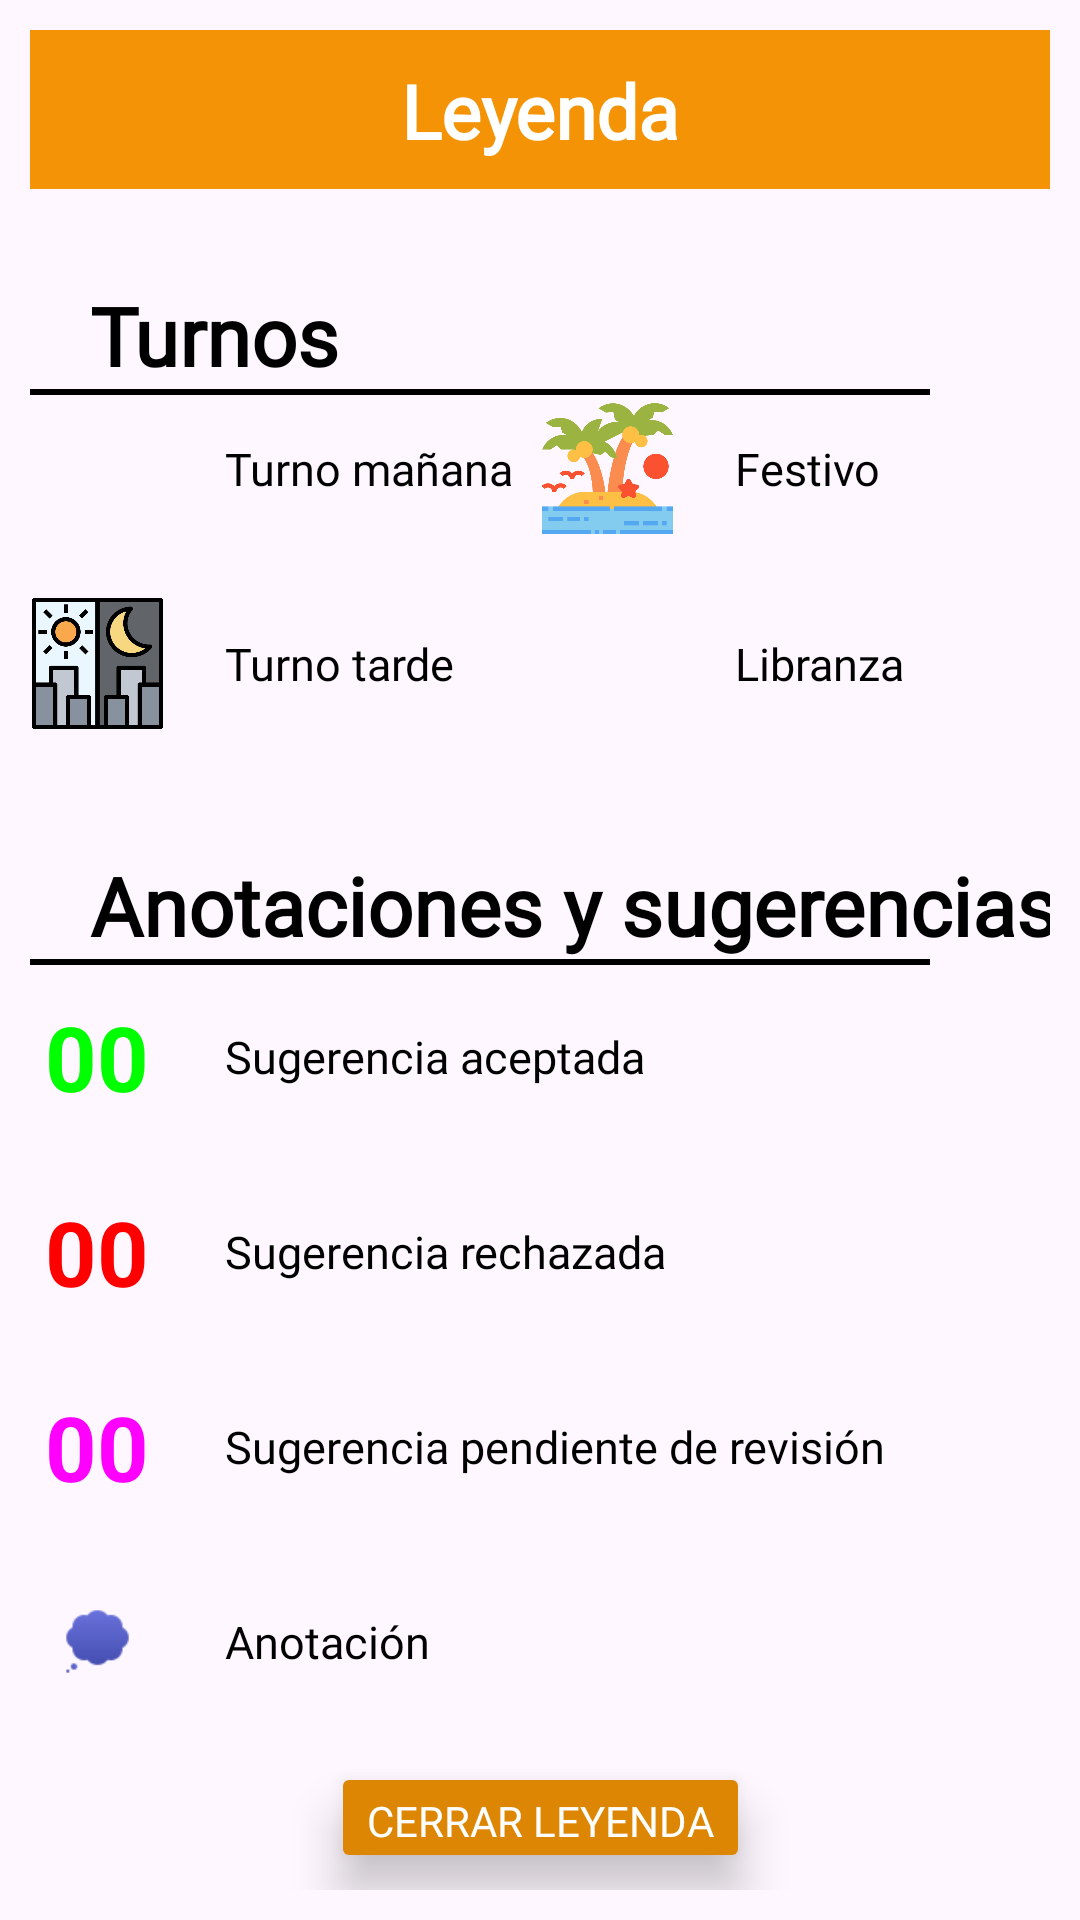

Android layout source for this screen:
<!-- AndroidManifest.xml: application theme Theme.ProyectoFinal -->
<!-- res/layout/legend.xml -->
<?xml version="1.0" encoding="utf-8"?>
<androidx.constraintlayout.widget.ConstraintLayout
    xmlns:android="http://schemas.android.com/apk/res/android"
    xmlns:app="http://schemas.android.com/apk/res-auto"
    android:layout_width="match_parent"
    android:layout_height="match_parent"
    android:padding="10dp">

    <FrameLayout
        android:id="@+id/frameLayout"
        android:layout_width="match_parent"
        android:layout_height="53dp"
        android:background="@color/naranjaPersonalizado"
        app:layout_constraintEnd_toEndOf="parent"
        app:layout_constraintStart_toStartOf="parent"
        app:layout_constraintTop_toTopOf="parent" />

    <TextView
        android:id="@+id/titleLegend"
        style="@style/titleTextStyle"
        android:layout_width="wrap_content"
        android:layout_height="wrap_content"
        android:padding="10dp"
        android:textColor="@color/white"
        android:text="@string/legendTitle"
        app:layout_constraintEnd_toEndOf="parent"
        app:layout_constraintStart_toStartOf="parent"
        app:layout_constraintTop_toTopOf="parent" />

    <ImageView
        android:id="@+id/morningImage"
        android:layout_width="45sp"
        android:layout_height="45sp"
        android:layout_marginTop="70dp"
        android:src="@drawable/turnomanana"
        app:layout_constraintStart_toStartOf="parent"
        app:layout_constraintTop_toBottomOf="@+id/titleLegend" />

    <TextView
        android:id="@+id/morningText"
        android:layout_width="wrap_content"
        android:layout_height="wrap_content"
        android:layout_marginLeft="20sp"
        android:text="@string/morningText"
        style="@style/currentText"
        app:layout_constraintBottom_toBottomOf="@+id/morningImage"
        app:layout_constraintStart_toEndOf="@+id/morningImage"
        app:layout_constraintTop_toTopOf="@+id/morningImage" />

    <ImageView
        android:id="@+id/afternoonImage"
        android:layout_width="45sp"
        android:layout_height="45sp"
        android:src="@drawable/tarde"
        android:layout_marginTop="20dp"
        app:layout_constraintStart_toStartOf="parent"
        app:layout_constraintTop_toBottomOf="@+id/morningImage" />

    <TextView
        android:id="@+id/afternoonText"
        android:layout_width="wrap_content"
        android:layout_height="wrap_content"
        android:layout_marginLeft="20sp"
        style="@style/currentText"
        android:text="@string/afternoonText"
        app:layout_constraintBottom_toBottomOf="@+id/afternoonImage"
        app:layout_constraintStart_toEndOf="@+id/afternoonImage"
        app:layout_constraintTop_toTopOf="@+id/afternoonImage" />

    <androidx.constraintlayout.widget.Guideline
        android:id="@+id/guideline4"
        android:layout_width="wrap_content"
        android:layout_height="wrap_content"
        android:orientation="vertical"
        app:layout_constraintGuide_percent="0.5" />

    <ImageView
        android:id="@+id/holidayImage"
        android:layout_width="45sp"
        android:layout_height="45sp"
        android:layout_marginTop="70sp"
        android:src="@drawable/turnovacaciones"
        app:layout_constraintStart_toStartOf="@+id/guideline4"
        app:layout_constraintTop_toBottomOf="@+id/titleLegend" />

    <TextView
        android:id="@+id/holidayText"
        android:layout_width="wrap_content"
        android:layout_height="wrap_content"
        android:layout_marginLeft="20sp"
        android:text="@string/holidayText"
        style="@style/currentText"
        app:layout_constraintBottom_toBottomOf="@+id/holidayImage"
        app:layout_constraintStart_toEndOf="@+id/holidayImage"
        app:layout_constraintTop_toTopOf="@+id/holidayImage" />

    <ImageView
        android:id="@+id/freeImage"
        android:layout_width="45sp"
        android:layout_height="45sp"
        android:layout_marginTop="20dp"
        android:src="@drawable/turnolibre"
        app:layout_constraintStart_toStartOf="@+id/guideline4"
        app:layout_constraintTop_toBottomOf="@+id/holidayImage" />

    <TextView
        android:id="@+id/freeText"
        android:layout_width="wrap_content"
        android:layout_height="wrap_content"
        android:layout_marginLeft="20sp"
        android:text="@string/freeText"
        style="@style/currentText"
        app:layout_constraintBottom_toBottomOf="@+id/freeImage"
        app:layout_constraintStart_toEndOf="@+id/freeImage"
        app:layout_constraintTop_toTopOf="@+id/freeImage" />

    <TextView
        android:id="@+id/titleTurns"
        android:layout_width="wrap_content"
        android:layout_height="wrap_content"
        android:layout_marginTop="30dp"
        android:layout_marginLeft="20dp"
        style="@style/subtitleTextStyle"
        android:text="@string/scheduleTitle"
        app:layout_constraintStart_toStartOf="parent"
        app:layout_constraintTop_toBottomOf="@+id/titleLegend" />

    <TextView
        android:id="@+id/notesTitle"
        android:layout_width="wrap_content"
        android:layout_height="wrap_content"
        android:layout_marginTop="40dp"
        android:layout_marginLeft="20dp"
        style="@style/subtitleTextStyle"
        android:text="@string/notesTitleLegend"
        app:layout_constraintStart_toStartOf="parent"
        app:layout_constraintTop_toBottomOf="@+id/afternoonImage" />

    <TextView
        android:id="@+id/accepted"
        android:layout_width="45sp"
        android:layout_height="45sp"
        android:text="00"
        android:textSize="30sp"
        android:textStyle="bold"
        android:gravity="center"
        android:textColor="@color/green"
        android:layout_marginTop="10dp"
        app:layout_constraintStart_toStartOf="parent"
        app:layout_constraintTop_toBottomOf="@+id/notesTitle" />

    <TextView
        android:id="@+id/dayAccepted"
        android:layout_width="wrap_content"
        android:layout_height="wrap_content"
        style="@style/currentText"
        android:layout_marginLeft="20dp"
        android:text="@string/publicNoteAcceptText"
        app:layout_constraintBottom_toBottomOf="@+id/accepted"
        app:layout_constraintStart_toEndOf="@+id/accepted"
        app:layout_constraintTop_toTopOf="@+id/accepted" />

    <TextView
        android:id="@+id/rejected"
        android:layout_width="45sp"
        android:layout_height="45sp"
        android:layout_marginTop="20dp"
        android:gravity="center"
        android:text="00"
        android:textColor="@color/red"
        android:textSize="30sp"
        android:textStyle="bold"
        app:layout_constraintStart_toStartOf="parent"
        app:layout_constraintTop_toBottomOf="@+id/accepted" />

    <TextView
        android:id="@+id/dayRejected"
        style="@style/currentText"
        android:text="@string/publicNoteRejectText"
        android:layout_marginLeft="20dp"
        android:layout_width="wrap_content"
        android:layout_height="wrap_content"
        app:layout_constraintBottom_toBottomOf="@+id/rejected"
        app:layout_constraintStart_toEndOf="@+id/rejected"
        app:layout_constraintTop_toTopOf="@+id/rejected" />

    <TextView
        android:id="@+id/waiting"
        android:layout_width="45sp"
        android:layout_height="45sp"
        android:gravity="center"
        android:text="00"
        android:textColor="@color/magenta"
        android:textSize="30sp"
        android:textStyle="bold"
        android:layout_marginTop="20dp"
        app:layout_constraintStart_toStartOf="parent"
        app:layout_constraintTop_toBottomOf="@+id/rejected" />

    <TextView
        android:id="@+id/dayWaiting"
        style="@style/currentText"
        android:layout_width="wrap_content"
        android:layout_height="wrap_content"
        android:text="@string/publicNoteStillText"
        android:layout_marginLeft="20dp"
        app:layout_constraintBottom_toBottomOf="@+id/waiting"
        app:layout_constraintStart_toEndOf="@+id/waiting"
        app:layout_constraintTop_toTopOf="@+id/waiting" />

    <ImageView
        android:id="@+id/privateImage"
        android:layout_width="25sp"
        android:layout_height="45sp"
        android:layout_marginTop="20dp"
        android:layout_marginLeft="10dp"
        android:src="@drawable/privatenoteicon"
        app:layout_constraintStart_toStartOf="parent"
        app:layout_constraintTop_toBottomOf="@+id/waiting" />

    <TextView
        android:id="@+id/privateText"
        style="@style/currentText"
        android:layout_width="wrap_content"
        android:layout_height="wrap_content"
        android:text="@string/privateNoteLegend"
        app:layout_constraintBottom_toBottomOf="@+id/privateImage"
        app:layout_constraintStart_toStartOf="@+id/dayWaiting"
        app:layout_constraintTop_toTopOf="@+id/privateImage" />

    <Button
        android:id="@+id/btnExitLegend"
        android:layout_width="wrap_content"
        android:layout_height="37sp"
        app:strokeColor="@color/naranjaPersonalOscuro"
        android:backgroundTint="@color/naranjaPersonalOscuro"
        app:cornerRadius="0dp"
        android:elevation="8dp"
        android:translationZ="8dp"
        android:textColor="@color/white"
        android:fontFamily="@font/new_era_casual_bold"
        android:layout_marginTop="30dp"
        android:text="@string/btnExit"
        app:layout_constraintEnd_toEndOf="parent"
        app:layout_constraintStart_toStartOf="parent"
        app:layout_constraintTop_toBottomOf="@+id/privateText" />

    <TextView
        android:layout_width="wrap_content"
        android:layout_height="wrap_content"
        android:layout_marginTop="20dp"
        app:layout_constraintStart_toStartOf="parent"
        app:layout_constraintTop_toBottomOf="@+id/btnExitLegend" />

    <View
        android:layout_width="300dp"
        android:layout_height="2dp"
        android:background="@color/black"
        app:layout_constraintStart_toStartOf="parent"
        app:layout_constraintTop_toBottomOf="@+id/titleTurns" />

    <View
        android:layout_width="300dp"
        android:layout_height="2dp"
        android:background="@color/black"
        app:layout_constraintStart_toStartOf="parent"
        app:layout_constraintTop_toBottomOf="@+id/notesTitle" />

</androidx.constraintlayout.widget.ConstraintLayout>
<!-- resources referenced by this layout -->
<resources>
  <color name="black">#FF000000</color>
  <color name="green">#FF00FF00</color>
  <color name="magenta">#FFFF00FF</color>
  <color name="naranjaPersonalOscuro">#DD8604</color>
  <color name="naranjaPersonalizado">#F39305</color>
  <color name="red">#FFFF0000</color>
  <color name="white">#FFFFFFFF</color>
  <!-- drawable privatenoteicon: png bitmap (drawable, 928 bytes) -->
  <!-- drawable tarde: png bitmap (drawable, 18259 bytes) -->
  <!-- drawable turnovacaciones: png bitmap (drawable, 29088 bytes) -->
  <string name="afternoonText">Turno tarde</string>
  <string name="btnExit">Cerrar leyenda</string>
  <string name="freeText">Libranza</string>
  <string name="holidayText">Festivo</string>
  <string name="legendTitle">Leyenda</string>
  <string name="morningText">Turno mañana</string>
  <string name="notesTitleLegend">Anotaciones y sugerencias</string>
  <string name="privateNoteLegend">Anotación</string>
  <string name="publicNoteAcceptText">Sugerencia aceptada</string>
  <string name="publicNoteRejectText">Sugerencia rechazada</string>
  <string name="publicNoteStillText">Sugerencia pendiente de revisión</string>
  <string name="scheduleTitle">Turnos</string>
  <style name="currentText">
      <item name="android:textStyle" />
      <item name="android:textSize">15dp</item>
          <item name="fontFamily">@font/new_era_casual_regular</item>
      <item name="android:textColor">@color/textColor</item>
  </style>
  <style name="subtitleTextStyle">
          <item name="android:textStyle">bold</item>
          <item name="android:textSize">27sp</item>
          <item name="fontFamily">@font/new_era_casual_bold</item>
          <item name="android:textColor">@color/textColor</item>
      </style>
  <style name="titleTextStyle">
          <item name="android:textStyle">bold</item>
          <item name="android:textSize">25sp</item>
          <item name="fontFamily">@font/new_era_casual_bold</item>
          <item name="android:textColor">@color/textColor</item>
      </style>
  <style name="Theme.ProyectoFinal" parent="Base.Theme.ProyectoFinal" />
  <color name="textColor">#FF000000</color>
  <style name="Base.Theme.ProyectoFinal" parent="Theme.Material3.DayNight.NoActionBar">
          <item name="toolbarNavigationButtonStyle">@style/toolbarMenuColor</item>
      </style>
  <style name="toolbarMenuColor">
          <item name="android:tint">#FFFFFFFF</item>
      </style>
</resources>
